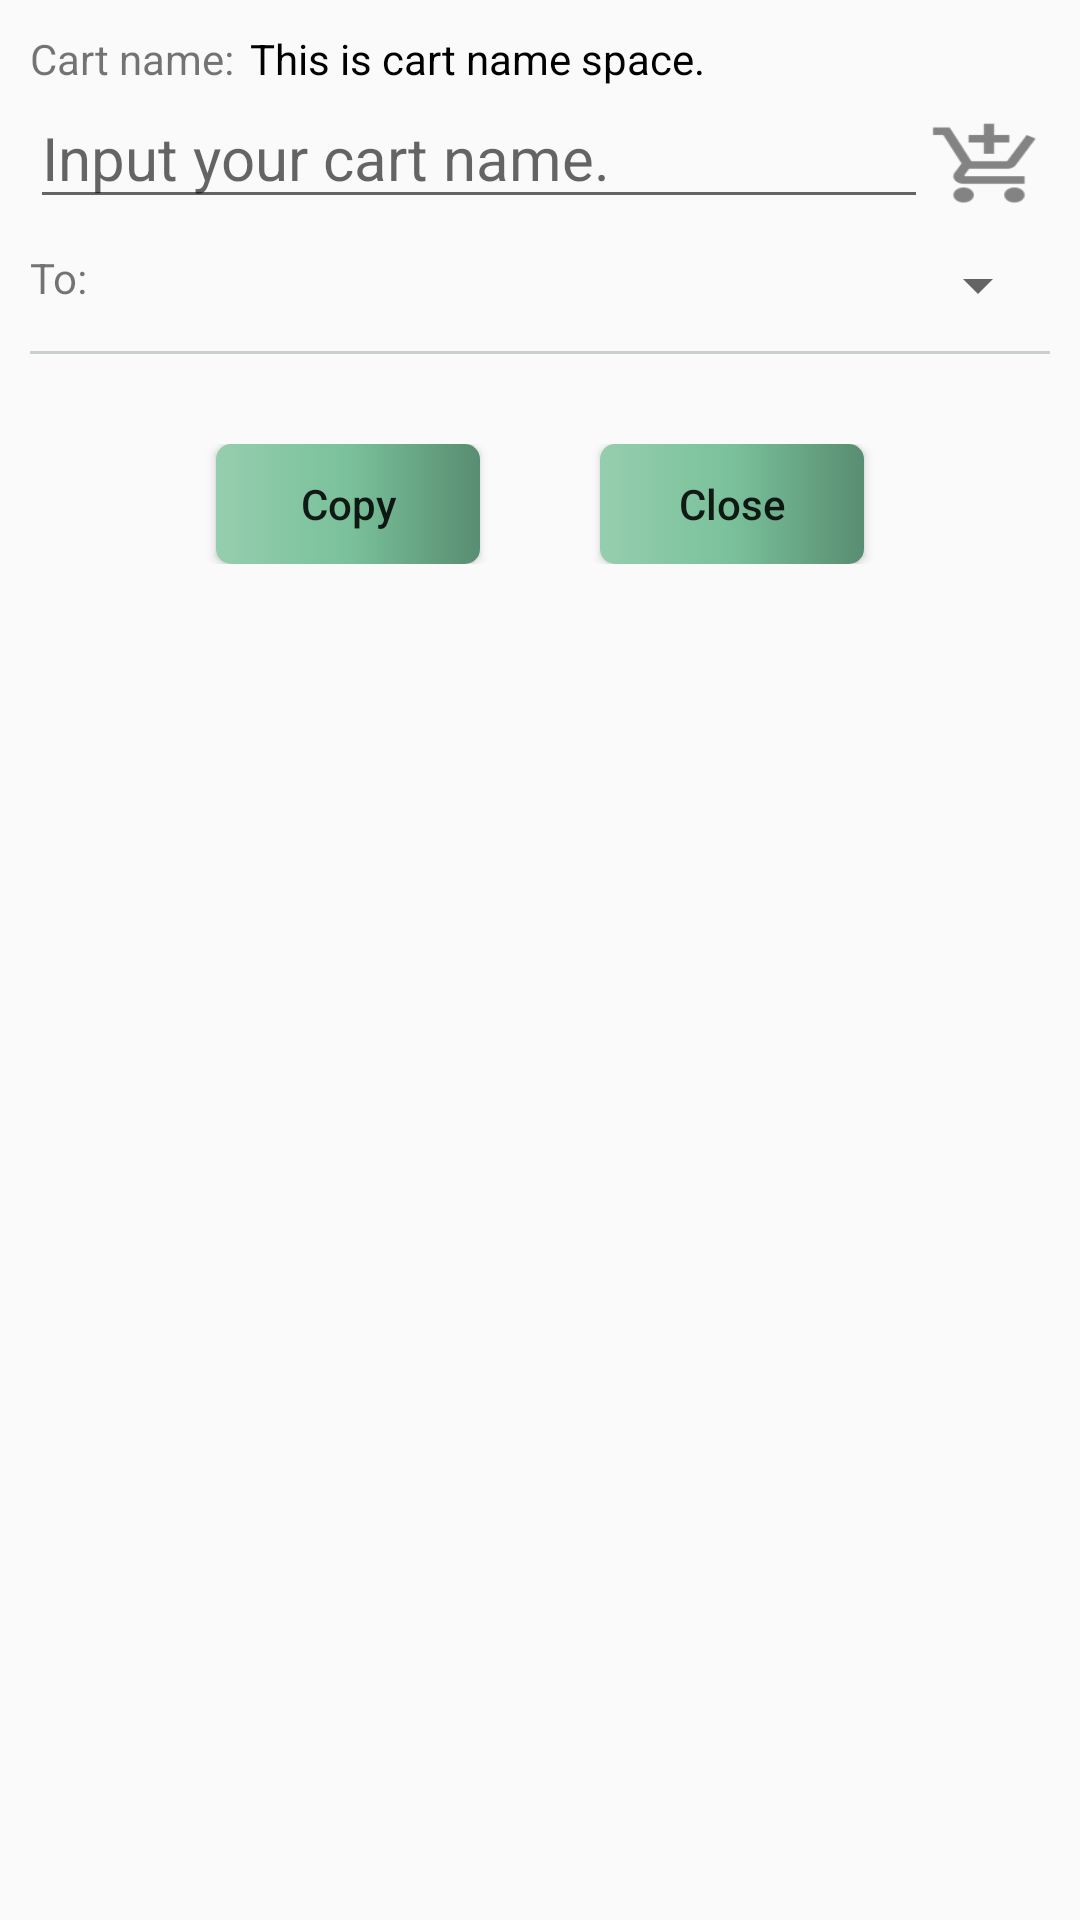

Layout XML and referenced resources for this Android screen:
<!-- AndroidManifest.xml: application theme AppTheme -->
<!-- res/layout/activity_item_copy.xml -->
<?xml version="1.0" encoding="utf-8"?>
<LinearLayout android:layout_width="match_parent"
    android:layout_height="match_parent"
    xmlns:android="http://schemas.android.com/apk/res/android"
    android:orientation="vertical"
    android:padding="@dimen/common_popup_padding">
    <LinearLayout
        android:layout_width="match_parent"
        android:layout_height="wrap_content">
        <TextView
            android:layout_width="wrap_content"
            android:layout_height="wrap_content"
            android:text="@string/title_cart_name" />
        <TextView
            android:id="@+id/txtCartName"
            android:layout_width="wrap_content"
            android:layout_height="wrap_content"
            android:text="This is cart name space."
            android:textColor="@color/color_black"
            android:layout_marginLeft="@dimen/common_between_widget_left_margin"/>

    </LinearLayout>
    <LinearLayout
        android:layout_width="match_parent"
        android:layout_height="wrap_content"
        android:weightSum="6">
        <EditText
            android:id="@+id/editTextCartName"
            android:layout_width="wrap_content"
            android:layout_height="wrap_content"
            android:hint="@string/txt_hint_input_cart_name"
            android:textSize="20dp"
            android:layout_weight="5"/>
        <Button
            android:id="@+id/buttonAddCart"
            android:layout_width="20dp"
            android:layout_height="30dp"
            android:layout_weight="1"
            android:background="@xml/button_add_item_selector"
            />
    </LinearLayout>
    <LinearLayout
        android:layout_width="match_parent"
        android:layout_height="wrap_content"
        android:layout_marginTop="@dimen/common_between_layout_top_margin"
        android:weightSum="6">
        <TextView
            android:layout_width="wrap_content"
            android:layout_height="wrap_content"
            android:layout_weight="1"
            android:text="@string/txt_to"/>
        <Spinner
            android:id="@+id/spinnerCart"
            android:layout_width="wrap_content"
            android:layout_height="wrap_content"
            android:layout_weight="5"></Spinner>
    </LinearLayout>
    <LinearLayout
        android:layout_width="match_parent"
        android:layout_height="1dp"
        android:background="@color/colorAppBar"
        android:layout_marginTop="@dimen/common_between_layout_top_margin"
        android:layout_marginBottom="@dimen/common_between_layout_bottom_margin"></LinearLayout>
    <LinearLayout
        android:layout_width="match_parent"
        android:layout_height="wrap_content"
        android:layout_marginTop="20dp"
        android:layout_marginBottom="20dp">
        <RelativeLayout
            android:layout_width="match_parent"
            android:layout_height="wrap_content"
            android:layout_weight="1">
            <Button
                android:id="@+id/buttonCopyCart"
                android:layout_width="wrap_content"
                android:layout_height="40dp"
                android:text="@string/action_copy"
                android:layout_alignParentRight="true"
                android:layout_marginRight="20dp"
                android:background="@xml/button_selector"
                android:textAllCaps="false"/>
        </RelativeLayout>
        <RelativeLayout
            android:layout_width="match_parent"
            android:layout_height="wrap_content"
            android:layout_weight="1">
            <Button
                android:id="@+id/buttonCloseCopyCart"
                android:layout_width="wrap_content"
                android:layout_height="40dp"
                android:text="@string/action_close"
                android:layout_alignParentLeft="true"
                android:layout_marginLeft="20dp"
                android:background="@xml/button_selector"
                android:textAllCaps="false"/>
        </RelativeLayout>

    </LinearLayout>
</LinearLayout>
<!-- resources referenced by this layout -->
<resources>
  <color name="colorAppBar">#cacfd2</color>
  <color name="color_black">#000000</color>
  <dimen name="common_between_layout_bottom_margin">10dp</dimen>
  <dimen name="common_between_layout_top_margin">10dp</dimen>
  <dimen name="common_between_widget_left_margin">5dp</dimen>
  <dimen name="common_popup_padding">10dp</dimen>
  <string name="action_close">Close</string>
  <string name="action_copy">Copy</string>
  <string name="title_cart_name">Cart name: </string>
  <string name="txt_hint_input_cart_name">Input your cart name.</string>
  <string name="txt_to">To:</string>
  <style name="AppTheme" parent="Theme.AppCompat.Light.NoActionBar">
          
          <item name="colorPrimary">@color/colorPrimary</item>
          <item name="colorPrimaryDark">@color/colorPrimaryDark</item>
          <item name="colorAccent">@color/colorAccent</item>
          <item name="android:actionMenuTextColor">@color/colorActionMenuText</item>
          <item name="windowNoTitle">false</item>
          <item name="android:windowNoTitle">false</item>
      </style>
  <color name="colorPrimary">#3F51B5</color>
  <color name="colorPrimaryDark">#303F9F</color>
  <color name="colorAccent">#FF4081</color>
  <color name="colorActionMenuText">#FFFFFF</color>
</resources>
